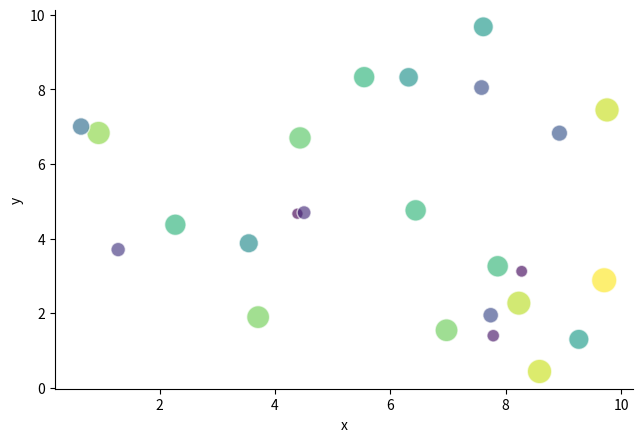

Generate this figure with matplotlib:
"""气泡图
数据要求：任意行，3 列数值：x、y、气泡大小。
直接运行使用合成示例；在 Plot Workbench 导入数据后自动使用 data。
SPDX-License-Identifier: AGPL-3.0-only
"""
import numpy as np
import matplotlib.pyplot as plt

rng = np.random.default_rng(42)
plt.rcParams.update({"font.size": 10, "axes.spines.top": False, "axes.spines.right": False})
fig, ax = plt.subplots(figsize=(6.4, 4.4))
if "data" in globals() and data is not None:
    x = data.iloc[:, 0].to_numpy(dtype=float)
    y = data.iloc[:, 1].to_numpy(dtype=float)
    size = data.iloc[:, 2].to_numpy(dtype=float)
else:
    x = rng.uniform(0, 10, 25)
    y = rng.uniform(0, 10, 25)
    size = rng.uniform(1, 10, 25)

sizes = 30 + 300*np.abs(size)/max(float(np.max(np.abs(size))), 1e-12)
ax.scatter(x, y, s=sizes, c=size, cmap="viridis", alpha=.65, edgecolors="white")
ax.set(xlabel="x", ylabel="y")
fig.tight_layout(pad=0.6)
